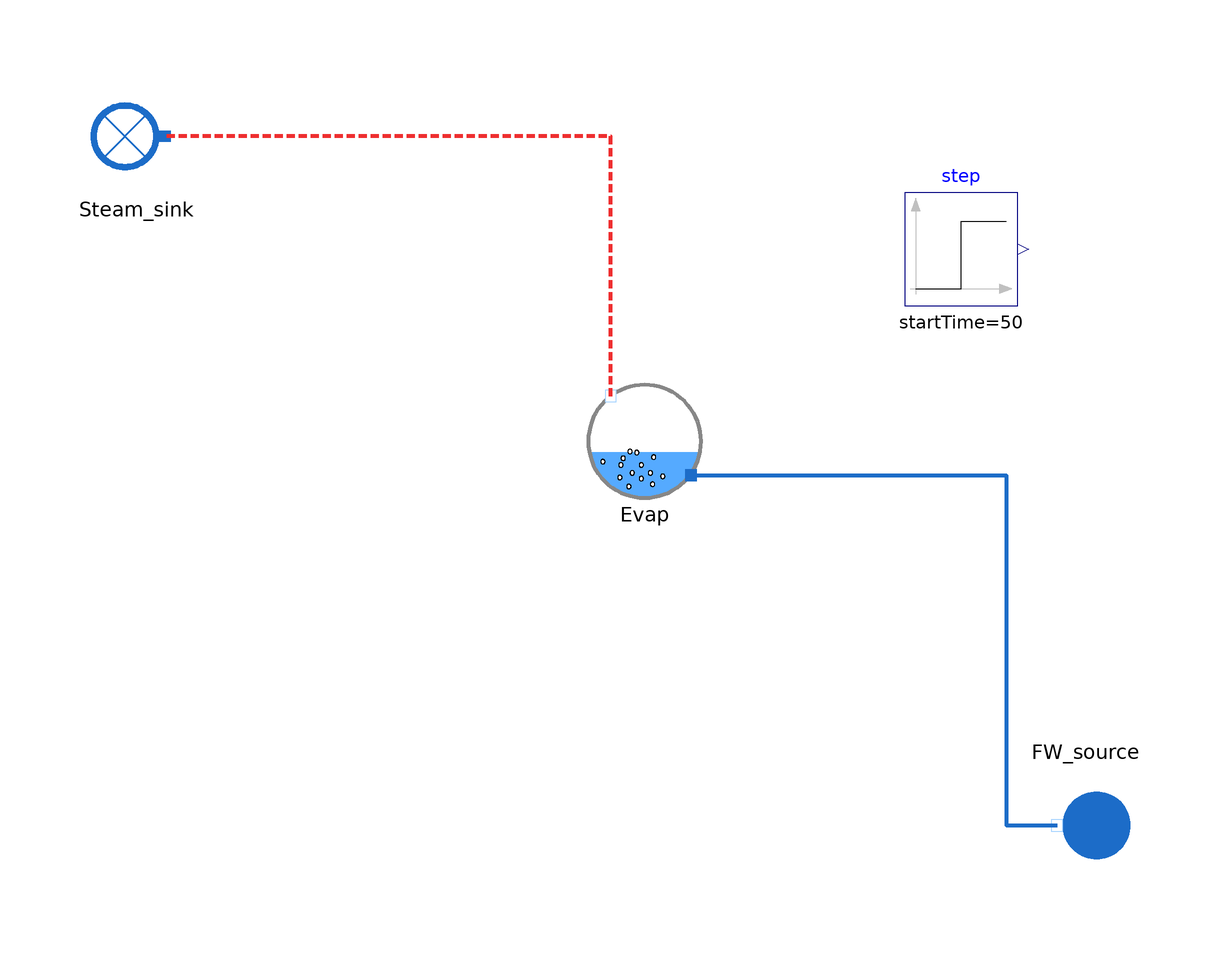

This picture is the connection diagram that the Modelica source below describes through its graphical annotations.

model SteamDrum_Astom_7_direct

  //input Utilities.Units.Pressure P_FW_source(start=121);

  input Utilities.Units.MassFlowRate Q_FW_source(start = 39.784206);
  input Real T_FW_source(start = 139.09422, min = 0, nominal = 150);
  output Real Q_s(start = 39.594173);
  input Real W_evap(start=8.594834e+07);

  HeatExchangers.TwoPhaseHX.SteamDrumModels.SteamDrum_Astom_SimplifiedGeometry_5_debug
                                                                                 Evap(
    M_t=300000,
    M_r=160000,
    Cp=500,
    k_friction=25,
    beta=0.3,
    V_wt_0=57.2)                                                                      annotation (Placement(transformation(extent={{-4,-4},{16,16}})));
  WaterSteam.BoundaryConditions.Sink Steam_sink annotation (Placement(transformation(extent={{-74,50},{-94,70}})));
  WaterSteam.BoundaryConditions.Source FW_source annotation (Placement(transformation(
        extent={{-10,-10},{10,10}},
        rotation=180,
        origin={84,-62})));
  Modelica.Blocks.Sources.Step step(height=10e6, startTime=50) annotation (Placement(transformation(extent={{52,30},{72,50}})));
equation

  //FW_source.P_out = 85*1e5; // W_evap

  FW_source.T_out = 273.15 + T_FW_source;
  FW_source.Q_out = - Q_FW_source;

  Steam_sink.Q_in = Q_s;  //+ ramp.y
  Evap.W_evap = W_evap + step.y; // + step.y
  Q_s = Q_FW_source;

  Evap.V_0_sd = 10.467608;
  //Evap.Q_ct = 10.1;
  //Evap.x_r = 0.051;

  Evap.A_dc = 0.381601;
  Evap.A_ma = 6.7092476;

  connect(Evap.steam_out, Steam_sink.C_in) annotation (Line(
      points={{0,14},{0,60},{-79,60}},
      color={238,46,47},
      thickness=1,
      pattern=LinePattern.Dash));
  connect(Evap.fw_in, FW_source.C_out) annotation (Line(
      points={{14.2,0},{70,0},{70,-62},{79,-62}},
      color={28,108,200},
      thickness=1));
  annotation (Icon(coordinateSystem(preserveAspectRatio=false), graphics={
        Ellipse(lineColor={0,140,72},
                fillColor={255,255,255},
                fillPattern=FillPattern.Solid,
                extent={{-100,-100},{100,100}}),
        Polygon(lineColor={0,140,72},
                fillColor={0,140,72},
                pattern=LinePattern.None,
                fillPattern=FillPattern.Solid,
                points={{-36,60},{64,0},{-36,-60},{-36,60}})}), Diagram(coordinateSystem(preserveAspectRatio=false)),
    experiment(
      StopTime=200,
      __Dymola_NumberOfIntervals=200,
      __Dymola_Algorithm="Dassl"));
end SteamDrum_Astom_7_direct;